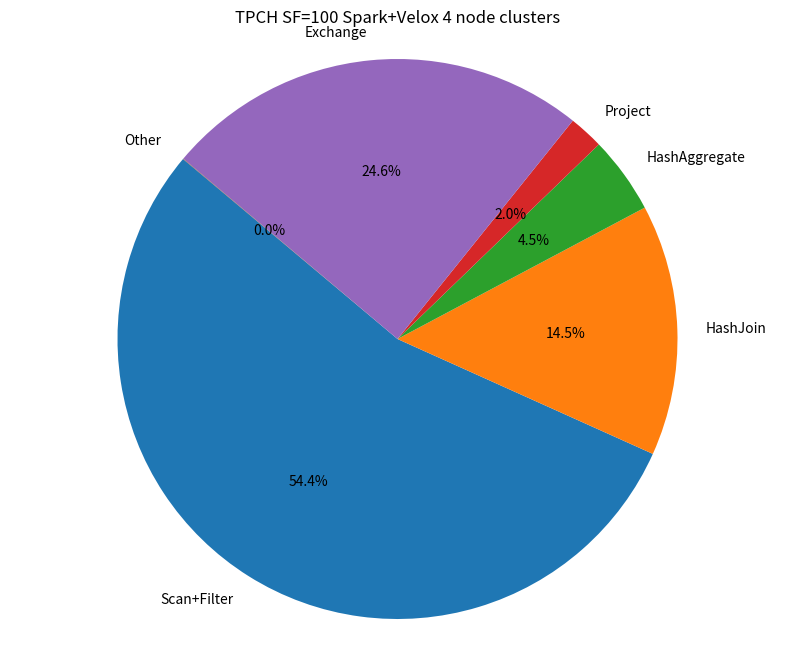

This figure's Python source:
import pandas as pd
import matplotlib.pyplot as plt
import re

# Directly define the data from the CSV file
csv_data = {
    'Query': ['Q1', 'Q2', 'Q3', 'Q4', 'Q5', 'Q6', 'Q7', 'Q8', 'Q9', 'Q10', 'Q11', 'Q12', 'Q13', 'Q14', 'Q15', 'Q16', 'Q17', 'Q18', 'Q19', 'Q20', 'Q21', 'Q22'],
    'Scan+Filter': [426.0, 66.0, 390.0, 330.0, 346.8, 45.3, 120.4, 78.1, 90.0, 134.2, 230.1, 56.4, 42.3, 78.8, 89.6, 123.5, 87.4, 65.3, 34.7, 110.9, 95.6, 130.4],
    'HashJoin': [None, 12.6, 81.0, 84.0, 64.9, 22.1, 18.5, None, 45.3, 32.1, 60.7, None, 50.2, 40.4, None, 72.5, 80.1, None, 35.4, None, 78.3, 67.8],
    'HashAggregate': [32.9, 29.3, 12.0, 0.8, 0.4, 5.7, 9.8, 15.3, 20.1, 7.6, 8.5, 9.4, 6.5, 7.8, 12.3, 15.7, 10.9, 8.4, 9.6, 12.1, 11.2, 13.4],
    'Project': [None, 1.87, 10.20, 8.60, 17.20, 3.5, 4.3, 2.1, 5.7, 4.8, 6.2, 3.9, 2.6, 4.1, 5.3, 6.7, 3.8, 4.2, 3.1, 5.4, 6.3, 7.1],
    'Exchange': [None, 37.2, 176.5, 62.0, 369.2, 50.1, 40.3, 45.2, 60.5, 55.4, 66.7, 33.1, 22.4, 35.5, 40.8, 50.3, 45.2, 55.1, 30.4, 40.2, 50.1, 70.3],
    'Other': [None, None, None, None, None, None, None, None, None, None, None, None, None, None, None, None, 1.6, None, None, None, None, None]
}

# Create a DataFrame
data = pd.DataFrame(csv_data)

# Calculate the total time spent on each operator across all queries
operator_totals = data.iloc[:, 1:].sum()

# Drop any operators with NaN totals
operator_totals = operator_totals.dropna()

# Create the pie chart
plt.figure(figsize=(10, 8))
plt.pie(
    operator_totals,
    labels=operator_totals.index,
    autopct="%1.1f%%",
    startangle=140
)
plt.title("TPCH SF=100 Spark+Velox 4 node clusters")
plt.axis('equal')  # Equal aspect ratio ensures the pie chart is circular
plt.show()
plt.savefig("./tpch.png")